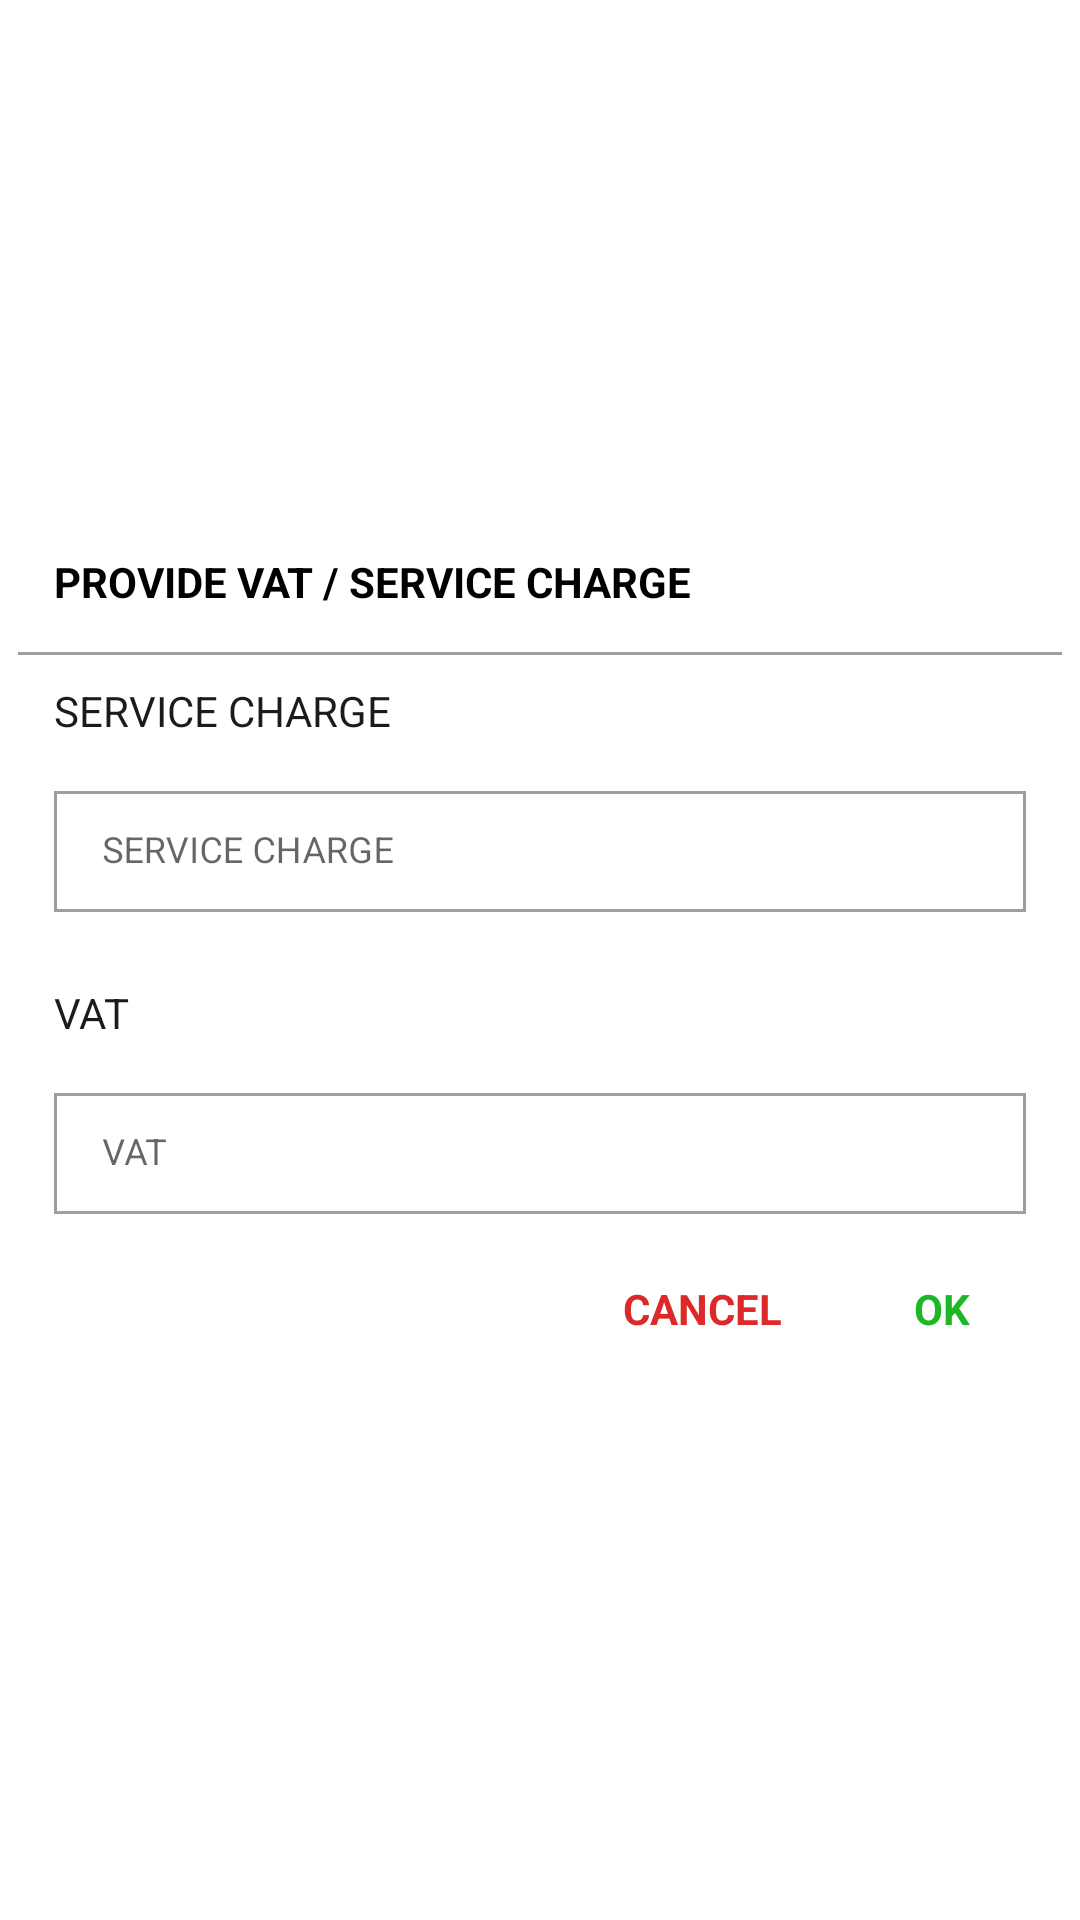

Reconstruct the res/layout file that produces this screen, plus the resources it refers to.
<!-- AndroidManifest.xml: application theme Theme.Hamrobill -->
<!-- res/layout/fragment_update_service_charge_dialog.xml -->
<?xml version="1.0" encoding="utf-8"?>
<androidx.constraintlayout.widget.ConstraintLayout xmlns:android="http://schemas.android.com/apk/res/android"
    xmlns:app="http://schemas.android.com/apk/res-auto"
    android:layout_width="match_parent"
    android:layout_height="wrap_content"
    android:layout_gravity="center_horizontal|center_vertical"
    android:focusableInTouchMode="true">

    <ScrollView
        android:layout_width="match_parent"
        android:layout_height="wrap_content"
        app:layout_constraintBottom_toBottomOf="parent"
        app:layout_constraintLeft_toLeftOf="parent"
        app:layout_constraintRight_toRightOf="parent"
        app:layout_constraintTop_toTopOf="parent">

        <RelativeLayout
            android:layout_width="match_parent"
            android:layout_height="wrap_content"
            android:layout_margin="6dp">

            <TextView
                android:id="@+id/dialogTitle"
                android:layout_width="match_parent"
                android:layout_height="wrap_content"
                android:layout_marginStart="12dp"
                android:layout_marginTop="12dp"
                android:layout_marginEnd="12dp"
                android:layout_marginBottom="12dp"
                android:text="@string/provide_vat_or_service_charge"
                android:textColor="@color/black"
                android:textSize="@dimen/medium_text_size"
                android:textStyle="bold" />

            <View
                android:id="@+id/lineTop"
                android:layout_width="match_parent"
                android:layout_height="1dp"
                android:layout_below="@id/dialogTitle"
                android:layout_marginVertical="2dp"
                android:background="@color/grey" />

            <TextView
                android:id="@+id/serviceTitle"
                android:layout_width="match_parent"
                android:layout_height="wrap_content"
                android:layout_below="@+id/dialogTitle"
                android:layout_marginStart="12dp"
                android:layout_marginTop="12dp"
                android:layout_marginEnd="12dp"
                android:text="@string/service_charge"
                android:textColor="@color/dark_700"
                android:textSize="@dimen/medium_text_size" />

            <com.google.android.material.textfield.TextInputLayout
                android:id="@+id/serviceChargeTil"
                style="@style/Widget.MaterialComponents.TextInputLayout.OutlinedBox"
                android:layout_width="match_parent"
                android:layout_height="wrap_content"
                android:layout_below="@id/serviceTitle"
                android:layout_margin="12dp"
                app:boxCornerRadiusBottomEnd="0dp"
                app:boxCornerRadiusBottomStart="0dp"
                app:boxCornerRadiusTopEnd="0dp"
                app:boxCornerRadiusTopStart="0dp">

                <com.google.android.material.textfield.TextInputEditText
                    android:id="@+id/serviceChargeEt"
                    android:layout_width="match_parent"
                    android:layout_height="wrap_content"
                    android:hint="@string/service_charge"
                    android:inputType="numberDecimal"
                    android:padding="12dp" />

            </com.google.android.material.textfield.TextInputLayout>

            <TextView
                android:id="@+id/vatTitle"
                android:layout_width="match_parent"
                android:layout_height="wrap_content"
                android:layout_below="@+id/serviceChargeTil"
                android:layout_marginStart="12dp"
                android:layout_marginTop="12dp"
                android:layout_marginEnd="12dp"
                android:text="@string/vat"
                android:textColor="@color/dark_700"
                android:textSize="@dimen/medium_text_size" />

            <com.google.android.material.textfield.TextInputLayout
                android:id="@+id/vatTil"
                style="@style/Widget.MaterialComponents.TextInputLayout.OutlinedBox"
                android:layout_width="match_parent"
                android:layout_height="wrap_content"
                android:layout_below="@id/vatTitle"
                android:layout_margin="12dp"
                app:boxCornerRadiusBottomEnd="0dp"
                app:boxCornerRadiusBottomStart="0dp"
                app:boxCornerRadiusTopEnd="0dp"
                app:boxCornerRadiusTopStart="0dp">

                <com.google.android.material.textfield.TextInputEditText
                    android:id="@+id/vatEt"
                    android:layout_width="match_parent"
                    android:layout_height="wrap_content"
                    android:hint="@string/vat"
                    android:inputType="numberDecimal"
                    android:padding="12dp" />

            </com.google.android.material.textfield.TextInputLayout>

            <TextView
                android:id="@+id/cancelButton"
                android:layout_width="wrap_content"
                android:layout_height="wrap_content"
                android:layout_below="@+id/vatTil"
                android:layout_marginTop="6dp"
                android:layout_toStartOf="@+id/okButton"
                android:background="?attr/selectableItemBackground"
                android:clickable="true"
                android:focusable="true"
                android:minWidth="80dp"
                android:paddingHorizontal="12dp"
                android:paddingVertical="4dp"
                android:text="@string/cancel"
                android:textAlignment="center"
                android:textColor="@color/red"
                android:textSize="@dimen/medium_text_size"
                android:textStyle="bold"
                android:layout_marginBottom="18dp"/>

            <TextView
                android:id="@+id/okButton"
                android:layout_width="wrap_content"
                android:layout_height="wrap_content"
                android:layout_below="@+id/vatTil"
                android:layout_alignParentEnd="true"
                android:layout_marginVertical="6dp"
                android:background="?attr/selectableItemBackground"
                android:clickable="true"
                android:focusable="true"
                android:minWidth="80dp"
                android:paddingHorizontal="12dp"
                android:paddingVertical="4dp"
                android:text="@string/ok"
                android:textAlignment="center"
                android:textColor="@color/green"
                android:textSize="@dimen/medium_text_size"
                android:textStyle="bold" />

        </RelativeLayout>

    </ScrollView>

</androidx.constraintlayout.widget.ConstraintLayout>
<!-- resources referenced by this layout -->
<resources>
  <color name="black">#FF000000</color>
  <color name="dark_700">#1b1b1b</color>
  <color name="green">#1CB724</color>
  <color name="grey">#9E9E9E</color>
  <color name="red">#DC2A2A</color>
  <dimen name="medium_text_size">14sp</dimen>
  <string name="cancel" formatted="false">CANCEL</string>
  <string name="ok" formatted="false">OK</string>
  <string name="provide_vat_or_service_charge" formatted="false">PROVIDE VAT / SERVICE CHARGE</string>s
  <string name="service_charge" formatted="false">SERVICE CHARGE</string>
  <string name="vat">VAT</string>
  <style name="Theme.Hamrobill" parent="Theme.MaterialComponents.DayNight.DarkActionBar">
          
          <item name="colorPrimary">@color/dark_500</item>
          <item name="colorPrimaryVariant">@color/dark_700</item>
          <item name="colorOnPrimary">@color/white</item>
          
          <item name="colorSecondary">@color/grey_200</item>
          <item name="colorSecondaryVariant">@color/grey_700</item>
          <item name="colorOnSecondary">@color/black</item>
          <item name="android:textSize">@dimen/normal_text_size</item>
          
          <item name="android:statusBarColor" tools:targetApi="l">?attr/colorPrimaryVariant</item>
      </style>
  <color name="dark_500">#424242</color>
  <color name="white">#FFFFFF</color>
  <color name="grey_200">#616161</color>
  <color name="grey_700">#373737</color>
  <dimen name="normal_text_size">12sp</dimen>
</resources>
